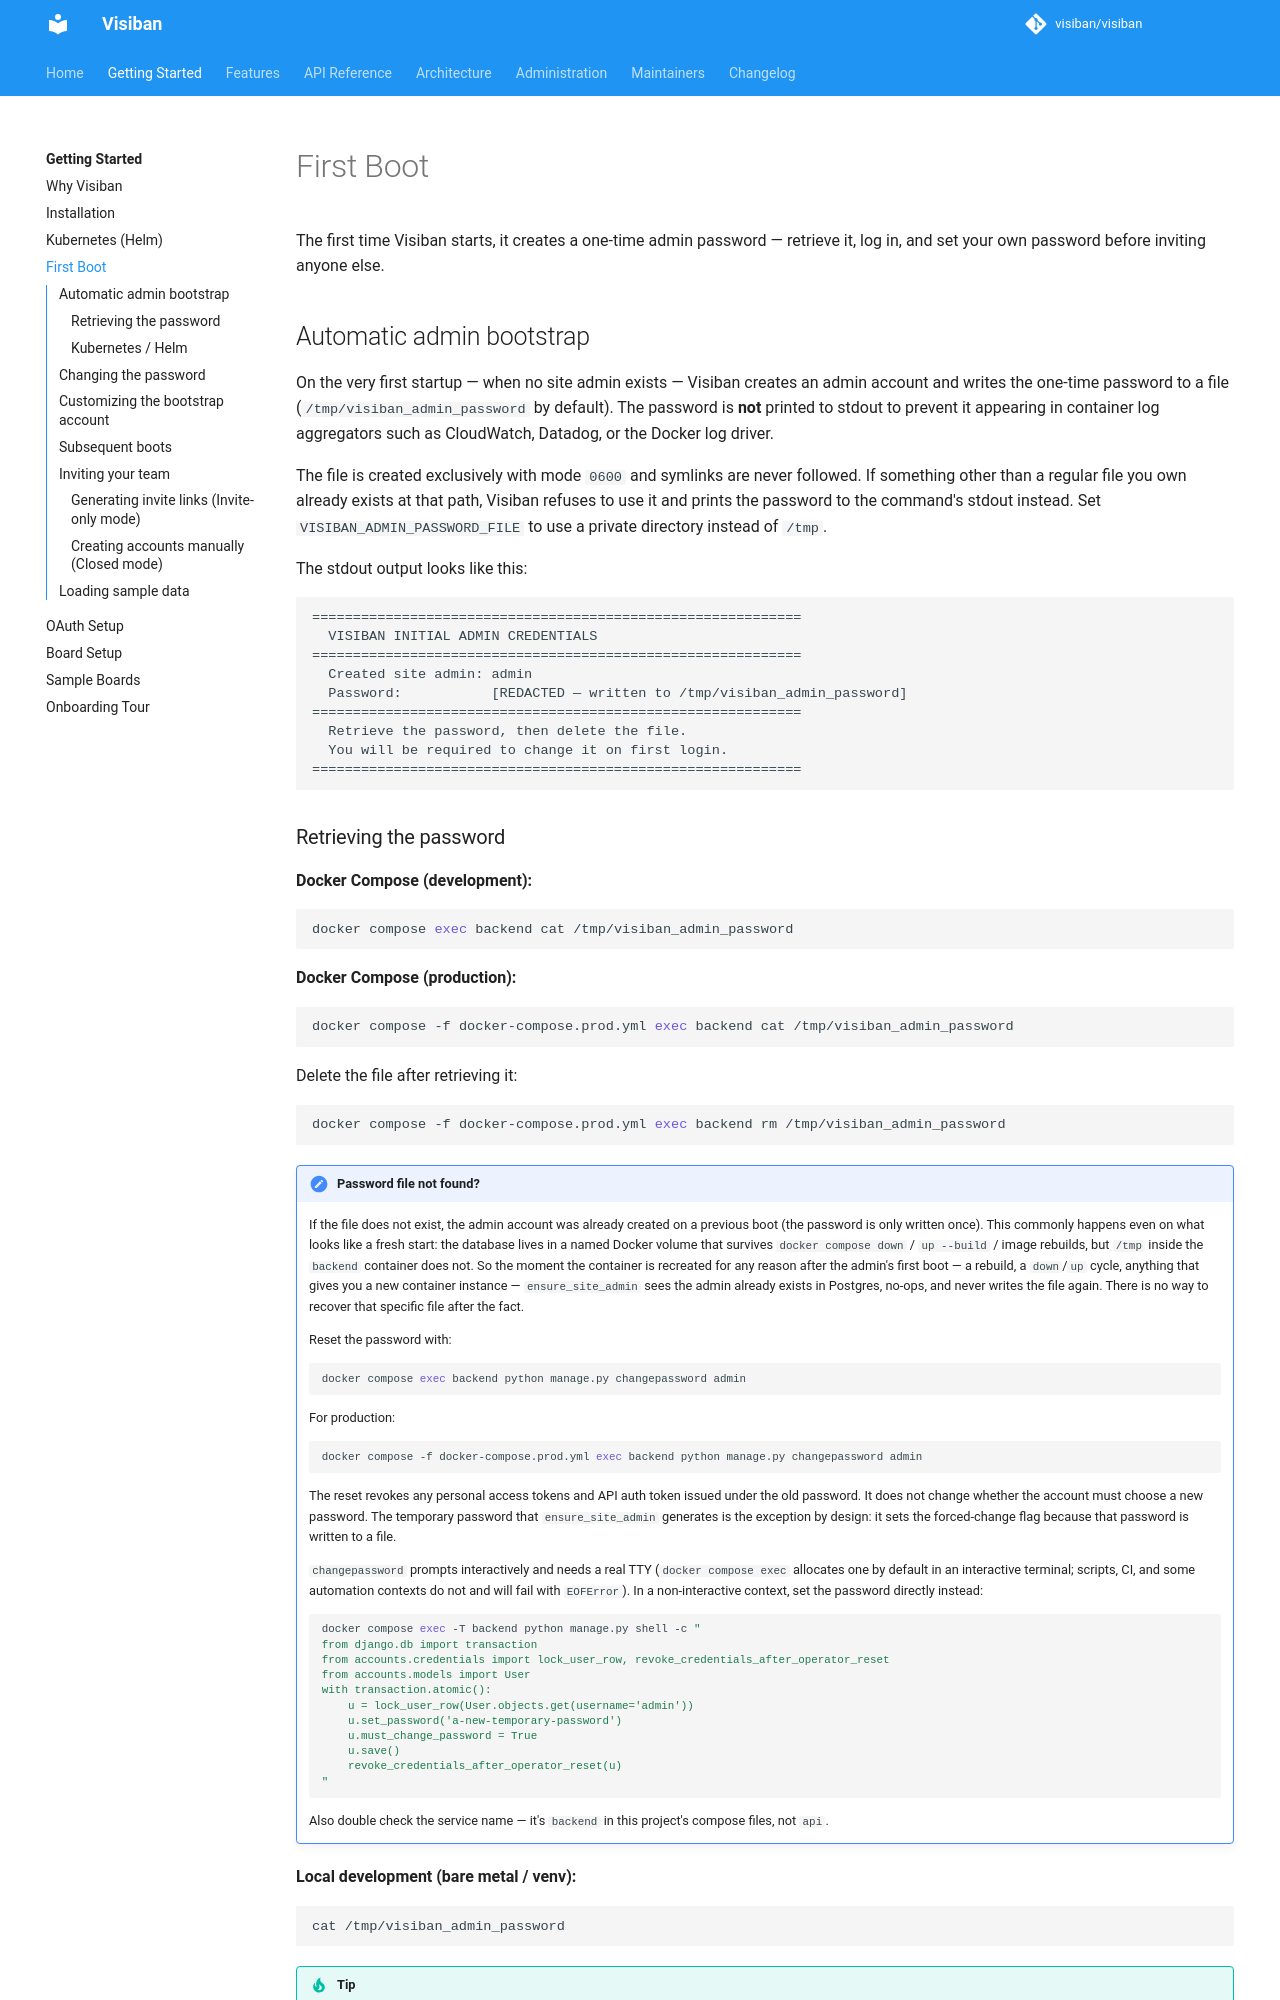

repository: mbartosek/visiban · page: v1.2.0-beta.2/getting-started/first-boot/index.html · generator: mkdocs

# First Boot

The first time Visiban starts, it creates a one-time admin password — retrieve it, log in, and set your own password before inviting anyone else.

## Automatic admin bootstrap

On the very first startup — when no site admin exists — Visiban creates an admin account and writes the one-time password to a file (`/tmp/visiban_admin_password` by default). The password is **not** printed to stdout to prevent it appearing in container log aggregators such as CloudWatch, Datadog, or the Docker log driver.

The file is created exclusively with mode `0600` and symlinks are never followed. If something other than a regular file you own already exists at that path, Visiban refuses to use it and prints the password to the command's stdout instead. Set `VISIBAN_ADMIN_PASSWORD_FILE` to use a private directory instead of `/tmp`.

The stdout output looks like this:

```
============================================================
  VISIBAN INITIAL ADMIN CREDENTIALS
============================================================
  Created site admin: admin
  Password:           [REDACTED — written to /tmp/visiban_admin_password]
============================================================
  Retrieve the password, then delete the file.
  You will be required to change it on first login.
============================================================
```
